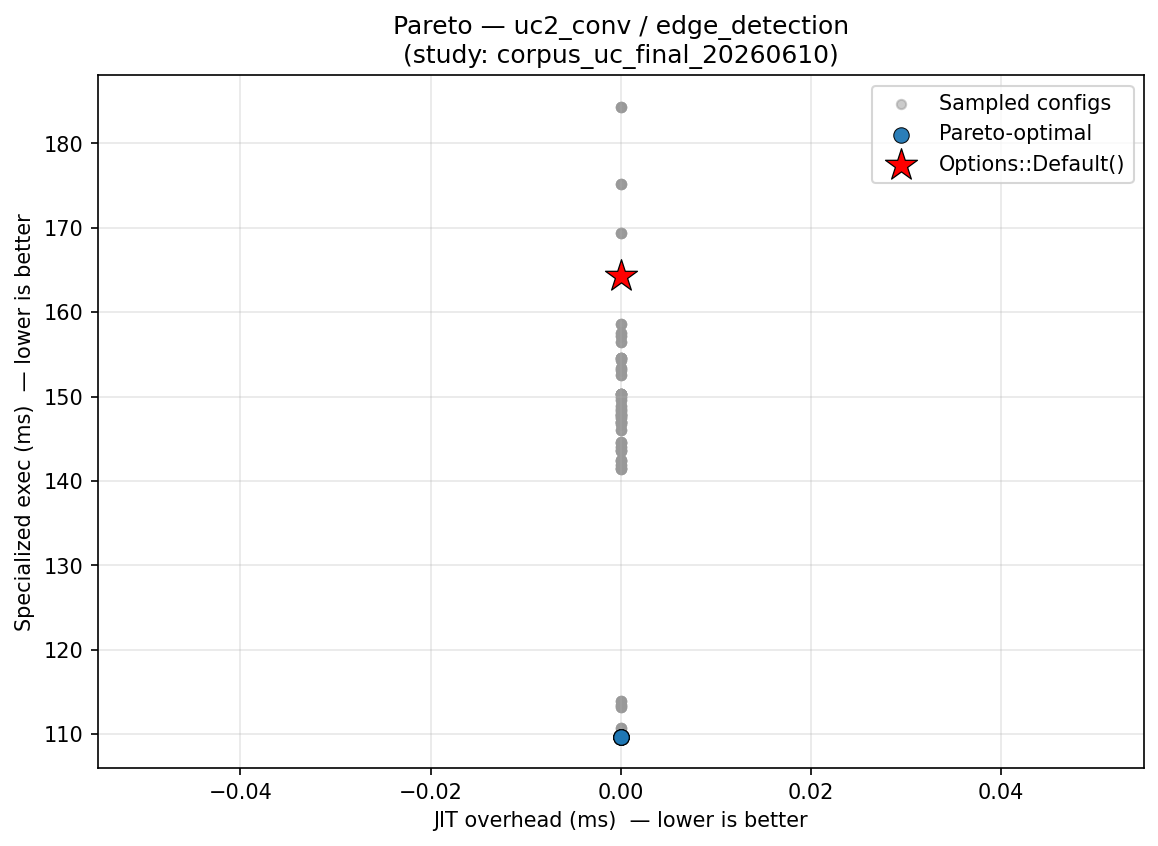

Values plotted in this chart, from the file beside it:
config_label, fixpoint_max, unroll_max, large_module_max, early_prune, o3_final, group, kernel, kv_a, jit_overhead_ms, specialized_exec_ms, is_pareto_optimal, is_default
no_prune, 10, 128, 50000, 0, 1, uc2_conv, edge_detection, , 0.000000, 156.4, False, False
no_prune, 10, 128, 50000, 0, 1, uc2_conv, edge_detection, , 0.000000, 156.4, False, False
no_prune, 10, 128, 50000, 0, 1, uc2_conv, edge_detection, , 0.000000, 143.6, False, False
no_prune, 10, 128, 50000, 0, 1, uc2_conv, edge_detection, , 0.000000, 143.6, False, False
no_prune, 10, 128, 50000, 0, 1, uc2_conv, edge_detection, , 0.000000, 157.2, False, False
no_prune, 10, 128, 50000, 0, 1, uc2_conv, edge_detection, , 0.000000, 157.2, False, False
no_prune, 10, 128, 50000, 0, 1, uc2_conv, edge_detection, , 0.000000, 154.5, False, False
no_prune, 10, 128, 50000, 0, 1, uc2_conv, edge_detection, , 0.000000, 154.5, False, False
no_prune, 10, 128, 50000, 0, 1, uc2_conv, edge_detection, , 0.000000, 154.3, False, False
no_prune, 10, 128, 50000, 0, 1, uc2_conv, edge_detection, , 0.000000, 154.3, False, False
fixpoint_2, 2, 128, 50000, 1, 1, uc2_conv, edge_detection, , 0.000000, 143.6, False, False
fixpoint_2, 2, 128, 50000, 1, 1, uc2_conv, edge_detection, , 0.000000, 146.8, False, False
fixpoint_2, 2, 128, 50000, 1, 1, uc2_conv, edge_detection, , 0.000000, 148.5, False, False
fixpoint_2, 2, 128, 50000, 1, 1, uc2_conv, edge_detection, , 0.000000, 148.3, False, False
fixpoint_2, 2, 128, 50000, 1, 1, uc2_conv, edge_detection, , 0.000000, 147.8, False, False
default, 10, 128, 50000, 1, 1, uc2_conv, edge_detection, , 0.000000, 164.3, False, True
o3_only, 1, 128, 50000, 0, 1, uc2_conv, edge_detection, , 0.000000, 147.4, False, False
default, 10, 128, 50000, 1, 1, uc2_conv, edge_detection, , 0.000000, 175.2, False, False
o3_only, 1, 128, 50000, 0, 1, uc2_conv, edge_detection, , 0.000000, 153.3, False, False
default, 10, 128, 50000, 1, 1, uc2_conv, edge_detection, , 0.000000, 184.4, False, False
o3_only, 1, 128, 50000, 0, 1, uc2_conv, edge_detection, , 0.000000, 154.6, False, False
default, 10, 128, 50000, 1, 1, uc2_conv, edge_detection, , 0.000000, 142.4, False, False
o3_only, 1, 128, 50000, 0, 1, uc2_conv, edge_detection, , 0.000000, 158.6, False, False
default, 10, 128, 50000, 1, 1, uc2_conv, edge_detection, , 0.000000, 169.4, False, False
o3_only, 1, 128, 50000, 0, 1, uc2_conv, edge_detection, , 0.000000, 157.5, False, False
default, 10, 128, 50000, 1, 1, uc2_conv, edge_detection, , 0.000000, 164.3, False, False
o3_only, 1, 128, 50000, 0, 1, uc2_conv, edge_detection, , 0.000000, 147.4, False, False
default, 10, 128, 50000, 1, 1, uc2_conv, edge_detection, , 0.000000, 175.2, False, False
o3_only, 1, 128, 50000, 0, 1, uc2_conv, edge_detection, , 0.000000, 153.3, False, False
default, 10, 128, 50000, 1, 1, uc2_conv, edge_detection, , 0.000000, 184.4, False, False
o3_only, 1, 128, 50000, 0, 1, uc2_conv, edge_detection, , 0.000000, 154.6, False, False
default, 10, 128, 50000, 1, 1, uc2_conv, edge_detection, , 0.000000, 142.4, False, False
o3_only, 1, 128, 50000, 0, 1, uc2_conv, edge_detection, , 0.000000, 158.6, False, False
default, 10, 128, 50000, 1, 1, uc2_conv, edge_detection, , 0.000000, 169.4, False, False
o3_only, 1, 128, 50000, 0, 1, uc2_conv, edge_detection, , 0.000000, 157.5, False, False
fixpoint_2, 2, 128, 50000, 1, 1, uc2_conv, edge_detection, , 0.000000, 143.6, False, False
aggressive, 20, 256, 50000, 1, 1, uc2_conv, edge_detection, , 0.000000, 150, False, False
uc_workload_optimal, 22, 5, 1, 1, 1, uc2_conv, edge_detection, , 0.000000, 144, False, False
fixpoint_2, 2, 128, 50000, 1, 1, uc2_conv, edge_detection, , 0.000000, 146.8, False, False
aggressive, 20, 256, 50000, 1, 1, uc2_conv, edge_detection, , 0.000000, 147, False, False
uc_workload_optimal, 22, 5, 1, 1, 1, uc2_conv, edge_detection, , 0.000000, 148.9, False, False
fixpoint_2, 2, 128, 50000, 1, 1, uc2_conv, edge_detection, , 0.000000, 148.5, False, False
aggressive, 20, 256, 50000, 1, 1, uc2_conv, edge_detection, , 0.000000, 148, False, False
uc_workload_optimal, 22, 5, 1, 1, 1, uc2_conv, edge_detection, , 0.000000, 144.6, False, False
fixpoint_2, 2, 128, 50000, 1, 1, uc2_conv, edge_detection, , 0.000000, 148.3, False, False
aggressive, 20, 256, 50000, 1, 1, uc2_conv, edge_detection, , 0.000000, 150.3, False, False
uc_workload_optimal, 22, 5, 1, 1, 1, uc2_conv, edge_detection, , 0.000000, 144.5, False, False
fixpoint_2, 2, 128, 50000, 1, 1, uc2_conv, edge_detection, , 0.000000, 147.8, False, False
aggressive, 20, 256, 50000, 1, 1, uc2_conv, edge_detection, , 0.000000, 141.4, False, False
uc_workload_optimal, 22, 5, 1, 1, 1, uc2_conv, edge_detection, , 0.000000, 141.9, False, False
no_o3_final, 10, 128, 50000, 1, 0, uc2_conv, edge_detection, , 0.000000, 150.3, False, False
no_unroll, 10, 1, 50000, 1, 1, uc2_conv, edge_detection, , 0.000000, 147, False, False
fixpoint_2, 2, 128, 50000, 1, 1, uc2_conv, edge_detection, , 0.000000, 143.6, False, False
aggressive, 20, 256, 50000, 1, 1, uc2_conv, edge_detection, , 0.000000, 150, False, False
no_o3_final, 10, 128, 50000, 1, 0, uc2_conv, edge_detection, , 0.000000, 150.3, False, False
no_unroll, 10, 1, 50000, 1, 1, uc2_conv, edge_detection, , 0.000000, 142.5, False, False
fixpoint_2, 2, 128, 50000, 1, 1, uc2_conv, edge_detection, , 0.000000, 146.8, False, False
aggressive, 20, 256, 50000, 1, 1, uc2_conv, edge_detection, , 0.000000, 147, False, False
no_o3_final, 10, 128, 50000, 1, 0, uc2_conv, edge_detection, , 0.000000, 153.2, False, False
no_unroll, 10, 1, 50000, 1, 1, uc2_conv, edge_detection, , 0.000000, 146, False, False
... 165 more rows
